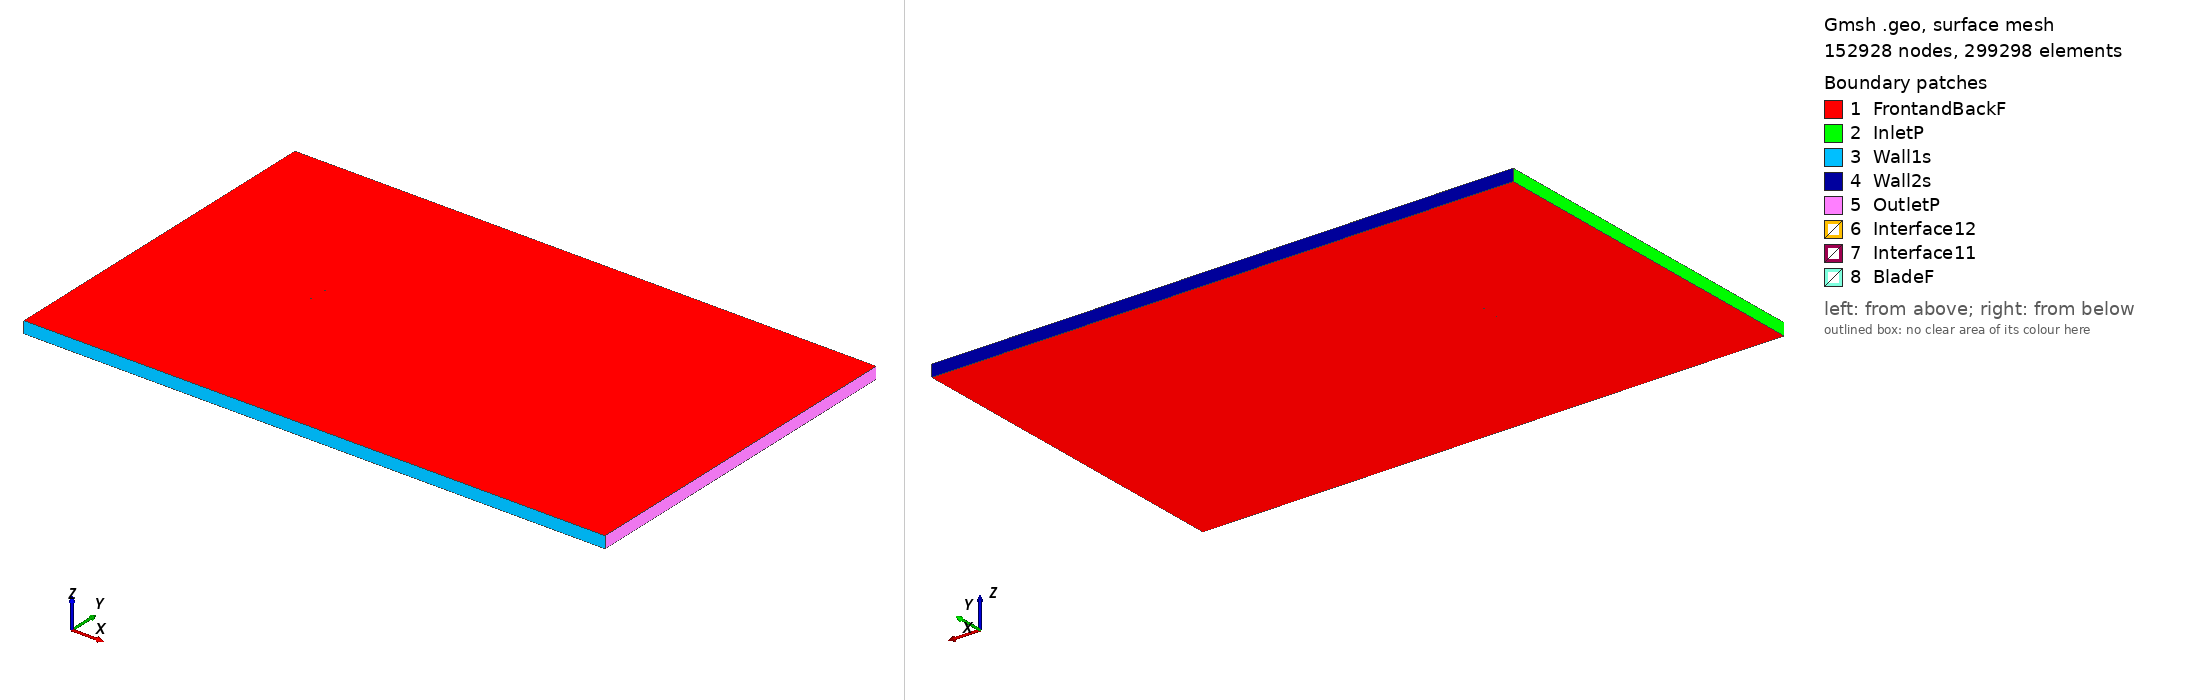

Gmsh geometry script, surface-meshed: 152928 nodes, 299298 surface elements. Boundary patches (legend numbers): 1 FrontandBackF, 2 InletP, 3 Wall1s, 4 Wall2s, 5 OutletP, 6 Interface12, 7 Interface11, 8 BladeF. Left view from above one corner, right view from below the opposite corner. Legend entries are the model's physical surfaces. The drawing asked Gmsh for element sizes between 1% and 20% of the model's largest extent; the script's own settings can give other sizes.

=== e664_tsr_0.86741_aoa_-7.1632.geo (drawn) ===
SetFactory("OpenCASCADE");

Point(1) = {0.074238, 0.743492, 0, 1.0};
Point(2) = {0.072116, 0.743784, 0, 1.0};
Point(3) = {0.067852, 0.744353, 0, 1.0};
Point(4) = {0.062821, 0.744999, 0, 1.0};
Point(5) = {0.057131, 0.745734, 0, 1.0};
Point(6) = {0.050900, 0.746548, 0, 1.0};
Point(7) = {0.044248, 0.747409, 0, 1.0};
Point(8) = {0.037302, 0.748270, 0, 1.0};
Point(9) = {0.030186, 0.749067, 0, 1.0};
Point(10) = {0.023017, 0.749692, 0, 1.0};
Point(11) = {0.015825, 0.750000, 0, 1.0};
Point(12) = {0.008550, 0.749943, 0, 1.0};
Point(13) = {0.001196, 0.749582, 0, 1.0};
Point(14) = {-0.005858, 0.748993, 0, 1.0};
Point(15) = {-0.013470, 0.748085, 0, 1.0};
Point(16) = {-0.020634, 0.746993, 0, 1.0};
Point(17) = {-0.027588, 0.745697, 0, 1.0};
Point(18) = {-0.034261, 0.744217, 0, 1.0};
Point(19) = {-0.040590, 0.742568, 0, 1.0};
Point(20) = {-0.046512, 0.740778, 0, 1.0};
Point(21) = {-0.051974, 0.738867, 0, 1.0};
Point(22) = {-0.056923, 0.736867, 0, 1.0};
Point(23) = {-0.061318, 0.734804, 0, 1.0};
Point(24) = {-0.065122, 0.732713, 0, 1.0};
Point(25) = {-0.068301, 0.730633, 0, 1.0};
Point(26) = {-0.070836, 0.728604, 0, 1.0};
Point(27) = {-0.072707, 0.726672, 0, 1.0};
Point(28) = {-0.073906, 0.724904, 0, 1.0};
Point(29) = {-0.074415, 0.723383, 0, 1.0};
Point(30) = {-0.074078, 0.722245, 0, 1.0};
Point(31) = {-0.072779, 0.721383, 0, 1.0};
Point(32) = {-0.070591, 0.720644, 0, 1.0};
Point(33) = {-0.067587, 0.720068, 0, 1.0};
Point(34) = {-0.063802, 0.719669, 0, 1.0};
Point(35) = {-0.059269, 0.719447, 0, 1.0};
Point(36) = {-0.054042, 0.719390, 0, 1.0};
Point(37) = {-0.048187, 0.719488, 0, 1.0};
Point(38) = {-0.041776, 0.719740, 0, 1.0};
Point(39) = {-0.034890, 0.720138, 0, 1.0};
Point(40) = {-0.027610, 0.720677, 0, 1.0};
Point(41) = {-0.020020, 0.721352, 0, 1.0};
Point(42) = {-0.012217, 0.722151, 0, 1.0};
Point(43) = {-0.004301, 0.723067, 0, 1.0};
Point(44) = {0.003629, 0.724104, 0, 1.0};
Point(45) = {0.011470, 0.725267, 0, 1.0};
Point(46) = {0.019119, 0.726566, 0, 1.0};
Point(47) = {0.026475, 0.728044, 0, 1.0};
Point(48) = {0.033503, 0.729785, 0, 1.0};
Point(49) = {0.040240, 0.731819, 0, 1.0};
Point(50) = {0.046791, 0.734128, 0, 1.0};
Point(51) = {0.053276, 0.736495, 0, 1.0};
Point(52) = {0.059590, 0.738593, 0, 1.0};
Point(53) = {0.065457, 0.740249, 0, 1.0};
Point(54) = {0.070631, 0.741412, 0, 1.0};
Point(55) = {0.074421, 0.742037, 0, 1.0};
Point(56) = {-0.074238, -0.743492, 0, 1.0};
Point(57) = {-0.072116, -0.743784, 0, 1.0};
Point(58) = {-0.067852, -0.744353, 0, 1.0};
Point(59) = {-0.062821, -0.744999, 0, 1.0};
Point(60) = {-0.057131, -0.745734, 0, 1.0};
Point(61) = {-0.050900, -0.746548, 0, 1.0};
Point(62) = {-0.044248, -0.747409, 0, 1.0};
Point(63) = {-0.037302, -0.748270, 0, 1.0};
Point(64) = {-0.030186, -0.749067, 0, 1.0};
Point(65) = {-0.023017, -0.749692, 0, 1.0};
Point(66) = {-0.015825, -0.750000, 0, 1.0};
Point(67) = {-0.008550, -0.749943, 0, 1.0};
Point(68) = {-0.001196, -0.749582, 0, 1.0};
Point(69) = {0.005858, -0.748993, 0, 1.0};
Point(70) = {0.013470, -0.748085, 0, 1.0};
Point(71) = {0.020634, -0.746993, 0, 1.0};
Point(72) = {0.027588, -0.745697, 0, 1.0};
Point(73) = {0.034261, -0.744217, 0, 1.0};
Point(74) = {0.040590, -0.742568, 0, 1.0};
Point(75) = {0.046512, -0.740778, 0, 1.0};
Point(76) = {0.051974, -0.738867, 0, 1.0};
Point(77) = {0.056923, -0.736867, 0, 1.0};
Point(78) = {0.061318, -0.734804, 0, 1.0};
Point(79) = {0.065122, -0.732713, 0, 1.0};
Point(80) = {0.068301, -0.730633, 0, 1.0};
Point(81) = {0.070836, -0.728604, 0, 1.0};
Point(82) = {0.072707, -0.726672, 0, 1.0};
Point(83) = {0.073906, -0.724904, 0, 1.0};
Point(84) = {0.074415, -0.723383, 0, 1.0};
Point(85) = {0.074078, -0.722245, 0, 1.0};
Point(86) = {0.072779, -0.721383, 0, 1.0};
Point(87) = {0.070591, -0.720644, 0, 1.0};
Point(88) = {0.067587, -0.720068, 0, 1.0};
Point(89) = {0.063802, -0.719669, 0, 1.0};
Point(90) = {0.059269, -0.719447, 0, 1.0};
Point(91) = {0.054042, -0.719390, 0, 1.0};
Point(92) = {0.048187, -0.719488, 0, 1.0};
Point(93) = {0.041776, -0.719740, 0, 1.0};
Point(94) = {0.034890, -0.720138, 0, 1.0};
Point(95) = {0.027610, -0.720677, 0, 1.0};
Point(96) = {0.020020, -0.721352, 0, 1.0};
Point(97) = {0.012217, -0.722151, 0, 1.0};
Point(98) = {0.004301, -0.723067, 0, 1.0};
Point(99) = {-0.003629, -0.724104, 0, 1.0};
Point(100) = {-0.011470, -0.725267, 0, 1.0};
Point(101) = {-0.019119, -0.726566, 0, 1.0};
Point(102) = {-0.026475, -0.728044, 0, 1.0};
Point(103) = {-0.033503, -0.729785, 0, 1.0};
Point(104) = {-0.040240, -0.731819, 0, 1.0};
Point(105) = {-0.046791, -0.734128, 0, 1.0};
Point(106) = {-0.053276, -0.736495, 0, 1.0};
Point(107) = {-0.059590, -0.738593, 0, 1.0};
Point(108) = {-0.065457, -0.740249, 0, 1.0};
Point(109) = {-0.070631, -0.741412, 0, 1.0};
Point(110) = {-0.074421, -0.742037, 0, 1.0};

// Lines: first blade (splines 1-4)
Spline(1) = {1:18};
Spline(2) = {18:39};
Spline(3) = {39:55};
Spline(4) = {55,1};

// Lines: second blade (splines 5-8)
Spline(5) = {56:73};
Spline(6) = {73:94};
Spline(7) = {94:110};
Spline(8) = {110,56};

// Outer domain (points 20001-4 and lines)
Point(111) = {-13.50000000, -15.00000000, 0, 1.0};
Point(112) = {-13.50000000, 15.00000000, 0, 1.0};
Point(113) = {36.00000000, 15.00000000, 0, 1.0};
Point(114) = {36.00000000, -15.00000000, 0, 1.0};
Line(11) = {111, 112};
Line(12) = {112, 113};
Line(13) = {113, 114};
Line(14) = {111, 114};

// Interface (between moving and stationary domain) (circles)
Circle(9) = {0, 0, 0, 0.80000000, 0, 2*Pi};
Circle(10) = {0, 0, 0, 0.80000000, 0, 2*Pi};

// Loops collect Lines/Splines/etc (blade1, blade2, domain, first circle)
Line Loop(1) = {1:4};
Line Loop(2) = {5:8};
Line Loop(3) = {11,12,13,-14};
Line Loop(4) = {9};

// BooleanDifference cuts out the circle/interface from the domain
Plane Surface(1) = {3};
Plane Surface(2) = {4};
BooleanDifference{ Surface{1}; Delete;}{ Surface{2}; Delete;}

// This one cuts out the blades from the inner circle/interface
Line Loop(6) = {10};
Plane Surface(5) = {6};
Plane Surface(6) = {1};
Plane Surface(7) = {2};
BooleanDifference{ Surface{5}; Delete;}{ Surface{6,7}; Delete;}

// extrude to 3rd dimension
Extrude {0, 0, 1} {Surface{1}; Surface{5}; Layers{1}; Recombine;}

// Physical Surfaces are the named boundaries (patches)
Physical Surface("Interface11") = {12};
Physical Surface("Interface12") = {10};

// sides of domain
Physical Surface("InletP") = {6};
Physical Surface("OutletP") = {9};

// top and bottom of domain
Physical Surface("Wall1s") = {7};
Physical Surface("Wall2s") = {8};

// Check FrontandBackF by ensuring there is nothing in the 3rd dimension
Physical Surface("FrontandBackF") = {1,11,5,21};
Physical Surface("BladeF") = {13:20};
Physical Volume("Turbine") = {2};
Physical Volume("Farfield") = {1};

// settings for airfoil boundary layer
Field[1] = BoundaryLayer;
Field[1].EdgesList = {1:8};
Field[1].hwall_n = 1e-3;
Field[1].thickness = 1.5e-2;
Field[1].ratio = 1.05;
Field[1].Quads = 1;
BoundaryLayer Field = 1;

// control points for mesh (blade and interface)
// floor((arc length / 1.5mm)/ 6) -> Transfinite Line
Transfinite Line {1,2,3,5,6,7} = 34 Using Progression 1;
Transfinite Line {4,8} = 2 Using Progression 1;
Transfinite Line {9, 15} = 800 Using Progression 1;

// For more information on gmsh syntax, visit http://gmsh.info/doc/texinfo/gmsh.html
